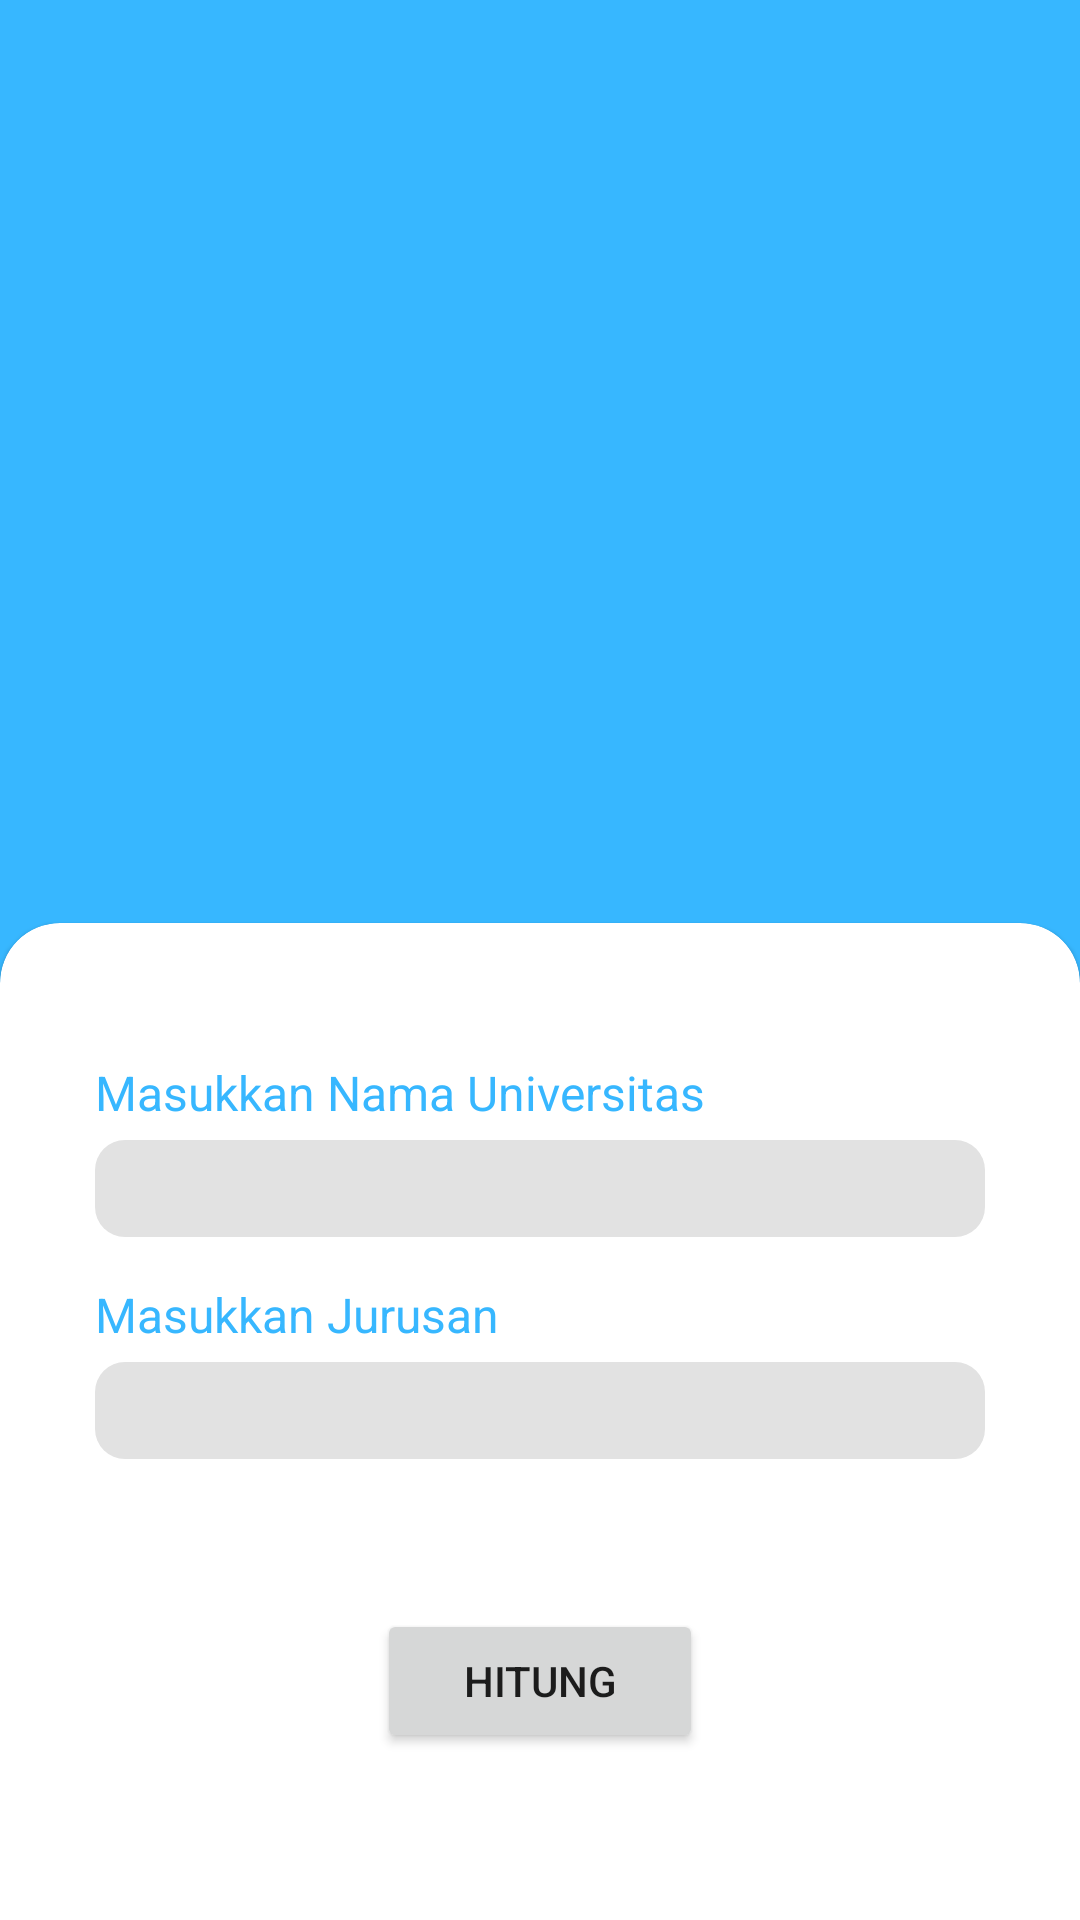

Produce the Android XML layout that renders to this screen, including the resource entries it uses.
<!-- AndroidManifest.xml: application theme Theme.Capstone_project -->
<!-- res/layout/activity_data.xml -->
<?xml version="1.0" encoding="utf-8"?>
<androidx.constraintlayout.widget.ConstraintLayout xmlns:android="http://schemas.android.com/apk/res/android"
    xmlns:app="http://schemas.android.com/apk/res-auto"
    xmlns:tools="http://schemas.android.com/tools"
    android:layout_width="match_parent"
    android:layout_height="match_parent"
    tools:context=".DataActivity"
    android:background="@color/blue">



    <com.google.android.material.card.MaterialCardView
        android:id="@+id/materialCardView"
        style="@style/CustomCardViewStyle"
        android:layout_width="match_parent"
        android:layout_height="0dp"
        app:layout_constraintBottom_toBottomOf="parent"
        app:layout_constraintEnd_toEndOf="parent"
        app:layout_constraintHorizontal_bias="0.0"
        app:layout_constraintStart_toStartOf="parent">

        <RelativeLayout
            android:layout_width="match_parent"
            android:layout_height="match_parent"
            android:orientation="horizontal">

            <TextView
                android:id="@+id/tv_universitas"
                android:layout_width="match_parent"
                android:layout_height="wrap_content"
                android:layout_alignParentTop="true"
                android:layout_marginStart="26dp"
                android:layout_marginTop="40dp"
                android:layout_marginEnd="26dp"
                android:text="@string/nama_universitas"
                android:textColor="@color/blue"
                android:textSize="16sp" />

            <EditText
                android:id="@+id/et_universitas"
                android:layout_width="match_parent"
                android:layout_height="wrap_content"
                android:layout_below="@+id/tv_universitas"
                android:layout_marginStart="26dp"
                android:layout_marginTop="5dp"
                android:layout_marginEnd="26dp"
                android:autofillHints="Universitas Sample"
                android:background="@drawable/rounded_edittext"
                android:inputType="text"
                android:textSize="24sp"
                tools:ignore="LabelFor" />

            <TextView
                android:id="@+id/tv_jurusan"
                android:layout_width="match_parent"
                android:layout_height="wrap_content"
                android:layout_below="@+id/et_universitas"
                android:layout_marginStart="26dp"
                android:layout_marginTop="15dp"
                android:layout_marginEnd="26dp"
                android:text="@string/nama_jurusan"
                android:textColor="@color/blue"
                android:textSize="16sp" />

            <EditText
                android:id="@+id/et_jurusan"
                android:layout_width="match_parent"
                android:layout_height="wrap_content"
                android:layout_below="@+id/tv_jurusan"
                android:layout_marginStart="26dp"
                android:layout_marginTop="5dp"
                android:layout_marginEnd="26dp"
                android:autofillHints="Jurusan A"
                android:background="@drawable/rounded_edittext"
                android:inputType="text"
                android:textSize="24sp"
                tools:ignore="LabelFor" />

            <Button
                android:layout_width="160dp"
                android:layout_height="wrap_content"
                android:layout_below="@+id/et_jurusan"
                android:layout_marginStart="120dp"
                android:layout_marginTop="50dp"
                android:layout_marginEnd="120dp"
                android:layout_marginBottom="50dp"
                android:text="@string/tb_hitung" />
        </RelativeLayout>
    </com.google.android.material.card.MaterialCardView>

    
    
    
    
    
    
    
    
    

    <androidx.constraintlayout.widget.Guideline
        android:id="@+id/guidelineHorizontal2"
        android:layout_width="wrap_content"
        android:layout_height="64dp"
        android:orientation="horizontal"
        app:layout_constraintEnd_toEndOf="parent"
        app:layout_constraintGuide_percent="0.08417509"
        app:layout_constraintStart_toStartOf="parent" />

    <androidx.constraintlayout.widget.Guideline
        android:id="@+id/guidelineVertical"
        android:layout_width="wrap_content"
        android:layout_height="64dp"
        android:orientation="vertical"
        app:layout_constraintEnd_toEndOf="parent"
        app:layout_constraintGuide_percent="0.5"
        app:layout_constraintStart_toStartOf="parent" />

</androidx.constraintlayout.widget.ConstraintLayout>
<!-- resources referenced by this layout -->
<resources>
  <color name="blue">#37B7FF</color>
  <!-- drawable rounded_edittext (drawable) -->
  <?xml version="1.0" encoding="utf-8"?>
      <shape xmlns:android="http://schemas.android.com/apk/res/android"
          android:shape="rectangle"
          android:padding="10dp">
  
          <solid android:color="#E2E2E2" />
          <corners
              android:bottomRightRadius="10dp"
              android:bottomLeftRadius="10dp"
              android:topLeftRadius="10dp"
              android:topRightRadius="10dp" />
      </shape>
  <string name="nama_jurusan">Masukkan Jurusan</string>
  <string name="nama_universitas">Masukkan Nama Universitas</string>
  <string name="tb_hitung">Hitung</string>
  <style name="CustomCardViewStyle" parent="@style/Widget.MaterialComponents.CardView">
          <item name="shapeAppearanceOverlay">@style/ShapeAppearanceOverlay_card_custom_corners</item>
      </style>
  <style name="Theme.Capstone_project" parent="Theme.MaterialComponents.DayNight.DarkActionBar">
          
          <item name="colorPrimary">@color/blue</item>
          <item name="colorPrimaryVariant">@color/purple_700</item>
          <item name="colorOnPrimary">@color/white</item>
          
          <item name="colorSecondary">@color/teal_200</item>
          <item name="colorSecondaryVariant">@color/teal_700</item>
          <item name="colorOnSecondary">@color/black</item>
          
          <item name="android:statusBarColor" tools:targetApi="l">?attr/colorPrimaryVariant</item>
          
      </style>
  <style name="ShapeAppearanceOverlay_card_custom_corners" parent="">
          <item name="cornerFamily">rounded</item>
          <item name="cornerSizeTopRight">20dp</item>
          <item name="cornerSizeTopLeft">20dp</item>
          <item name="cornerSizeBottomRight">0dp</item>
          <item name="cornerSizeBottomLeft">0dp</item>
      </style>
  <color name="purple_700">#FF3700B3</color>
  <color name="white">#FFFFFFFF</color>
  <color name="teal_200">#FF03DAC5</color>
  <color name="teal_700">#FF018786</color>
  <color name="black">#FF000000</color>
</resources>
